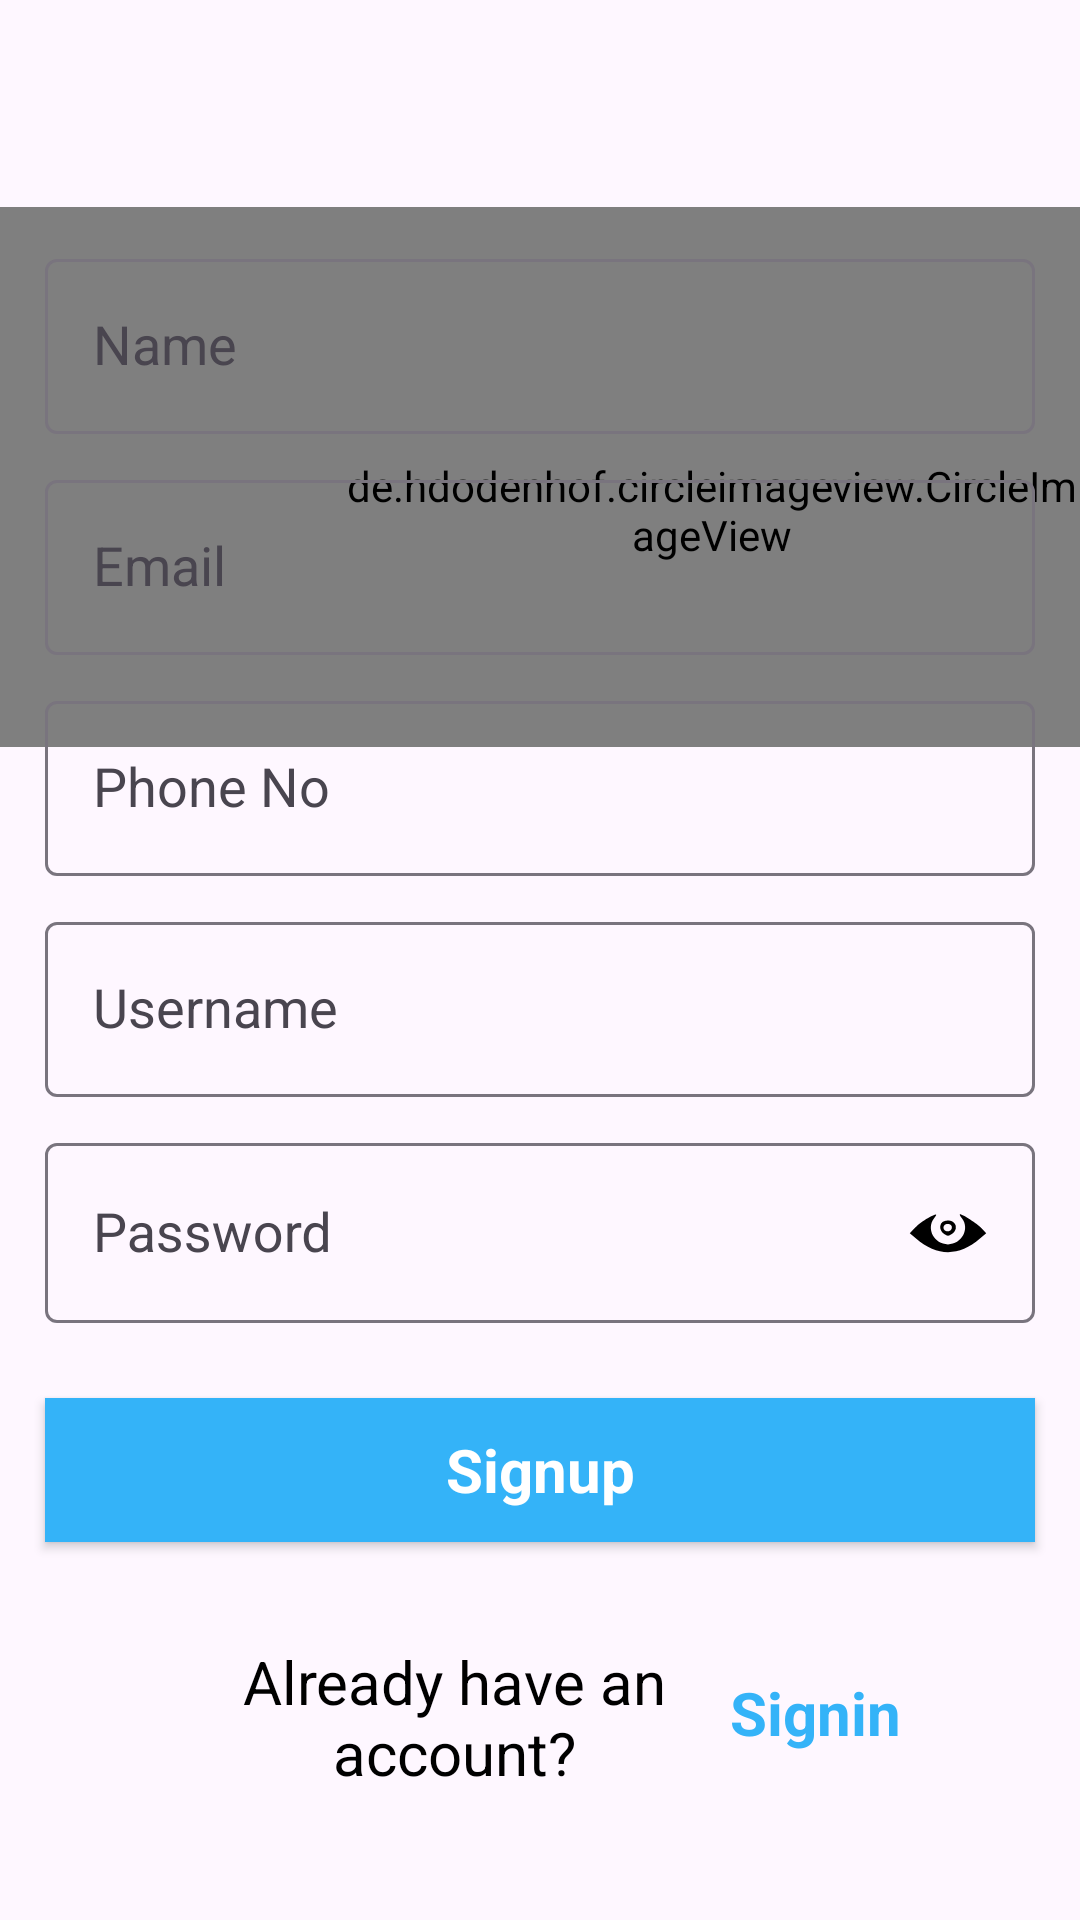

Produce the Android XML layout that renders to this screen, including the resource entries it uses.
<!-- AndroidManifest.xml: application theme Theme.InstagramClone -->
<!-- res/layout/activity_register.xml -->
<?xml version="1.0" encoding="utf-8"?>
<layout
    xmlns:android="http://schemas.android.com/apk/res/android"
    xmlns:app="http://schemas.android.com/apk/res-auto"
    xmlns:tools="http://schemas.android.com/tools">
    <androidx.constraintlayout.widget.ConstraintLayout
        android:id="@+id/main"
        android:layout_width="match_parent"
        android:layout_height="match_parent"
        tools:context=".Activity.RegisterActivity">
        <androidx.appcompat.widget.LinearLayoutCompat
            android:layout_width="match_parent"
            android:layout_height="wrap_content"
            app:layout_constraintTop_toTopOf="parent"
            app:layout_constraintBottom_toBottomOf="parent"
            app:layout_constraintRight_toRightOf="parent"
            app:layout_constraintLeft_toLeftOf="parent"
            app:layout_constraintVertical_bias="0"
            android:orientation="vertical">
            <androidx.appcompat.widget.AppCompatImageView
                android:layout_width="match_parent"
                android:layout_height="80dp"
                android:layout_weight="1"
                android:src="@drawable/instagram_name">
            </androidx.appcompat.widget.AppCompatImageView>
        </androidx.appcompat.widget.LinearLayoutCompat>
        <de.hdodenhof.circleimageview.CircleImageView
            android:id="@+id/registerProfileImageViewer"
            android:layout_width="match_parent"
            android:layout_height="180dp"
            android:src="@drawable/profile"
            app:layout_constraintTop_toTopOf="parent"
            app:layout_constraintBottom_toBottomOf="parent"
            app:layout_constraintRight_toRightOf="parent"
            app:layout_constraintLeft_toLeftOf="parent"
            app:layout_constraintVertical_bias="0.15">
        </de.hdodenhof.circleimageview.CircleImageView>
        <de.hdodenhof.circleimageview.CircleImageView
            android:id="@+id/registerProfileImage"
            android:layout_width="wrap_content"
            android:layout_height="40dp"
            android:src="@drawable/plus"
            app:layout_constraintBottom_toBottomOf="parent"
            app:layout_constraintLeft_toLeftOf="parent"
            app:layout_constraintRight_toRightOf="parent"
            app:layout_constraintTop_toTopOf="parent"
            app:layout_constraintVertical_bias="0.25"
            android:paddingStart="115dp">
        </de.hdodenhof.circleimageview.CircleImageView>
        <androidx.appcompat.widget.LinearLayoutCompat
            android:layout_width="match_parent"
            android:layout_height="wrap_content"
            app:layout_constraintTop_toTopOf="parent"
            app:layout_constraintBottom_toBottomOf="parent"
            app:layout_constraintRight_toRightOf="parent"
            app:layout_constraintLeft_toLeftOf="parent"
            app:layout_constraintVertical_bias="0.75"
            android:layout_margin="10dp"
            android:orientation="vertical">
            <com.google.android.material.textfield.TextInputLayout
                android:layout_width="match_parent"
                android:layout_height="wrap_content"
                android:padding="5dp"
                style="@style/ThemeOverlay.Material3.AutoCompleteTextView.OutlinedBox.Dense">
                <com.google.android.material.textfield.TextInputEditText
                    android:id="@+id/registerName"
                    android:layout_width="match_parent"
                    android:layout_height="match_parent"
                    android:textAppearance="@color/black"
                    android:textSize="18sp"
                    android:textColor="@color/black"
                    android:textColorHint="@color/black"
                    android:inputType="text"
                    android:hint="Name">
                </com.google.android.material.textfield.TextInputEditText>
            </com.google.android.material.textfield.TextInputLayout>
            <com.google.android.material.textfield.TextInputLayout
                android:layout_width="match_parent"
                android:layout_height="wrap_content"
                android:padding="5dp"
                style="@style/ThemeOverlay.Material3.AutoCompleteTextView.OutlinedBox.Dense">
                <com.google.android.material.textfield.TextInputEditText
                    android:id="@+id/registerEmail"
                    android:layout_width="match_parent"
                    android:layout_height="match_parent"
                    android:textAppearance="@color/black"
                    android:textSize="18sp"
                    android:inputType="textEmailAddress"
                    android:textColor="@color/black"
                    android:textColorHint="@color/black"
                    android:hint="Email">
                </com.google.android.material.textfield.TextInputEditText>
            </com.google.android.material.textfield.TextInputLayout>
            <com.google.android.material.textfield.TextInputLayout
                android:layout_width="match_parent"
                android:layout_height="wrap_content"
                android:padding="5dp"
                style="@style/ThemeOverlay.Material3.AutoCompleteTextView.OutlinedBox.Dense">
                <com.google.android.material.textfield.TextInputEditText
                    android:id="@+id/registerPhoneNo"
                    android:layout_width="match_parent"
                    android:layout_height="match_parent"
                    android:textAppearance="@color/black"
                    android:textSize="18sp"
                    android:inputType="number"
                    android:textColor="@color/black"
                    android:textColorHint="@color/black"
                    android:hint="Phone No">
                </com.google.android.material.textfield.TextInputEditText>
            </com.google.android.material.textfield.TextInputLayout>
            <com.google.android.material.textfield.TextInputLayout
                android:layout_width="match_parent"
                android:layout_height="wrap_content"
                android:padding="5dp"
                style="@style/ThemeOverlay.Material3.AutoCompleteTextView.OutlinedBox.Dense">
                <com.google.android.material.textfield.TextInputEditText
                    android:id="@+id/registerUsername"
                    android:layout_width="match_parent"
                    android:layout_height="match_parent"
                    android:textAppearance="@color/black"
                    android:textSize="18sp"
                    android:inputType="text"
                    android:textColor="@color/black"
                    android:textColorHint="@color/black"
                    android:hint="Username">
                </com.google.android.material.textfield.TextInputEditText>
            </com.google.android.material.textfield.TextInputLayout>
            <com.google.android.material.textfield.TextInputLayout
                android:layout_width="match_parent"
                android:layout_height="wrap_content"
                android:padding="5dp"
                style="@style/ThemeOverlay.Material3.AutoCompleteTextView.OutlinedBox.Dense">
                <com.google.android.material.textfield.TextInputEditText
                    android:id="@+id/registerPassword"
                    android:layout_width="match_parent"
                    android:layout_height="match_parent"
                    android:textAppearance="@color/black"
                    android:textSize="18sp"
                    android:textColor="@color/black"
                    android:textColorHint="@color/black"
                    android:hint="Password"
                    android:drawableEnd="@drawable/visibility_on_two">
                </com.google.android.material.textfield.TextInputEditText>
            </com.google.android.material.textfield.TextInputLayout>
            <androidx.appcompat.widget.AppCompatButton
                android:id="@+id/registerButton"
                android:layout_width="match_parent"
                android:layout_height="wrap_content"
                android:text="Signup"
                android:textColor="@color/white"
                android:textSize="20sp"
                android:textAppearance="@color/white"
                android:textAlignment="center"
                android:background="#34B3F8"
                android:layout_marginTop="20dp"
                android:layout_marginLeft="5dp"
                android:layout_marginRight="5dp"
                android:textStyle="bold">
            </androidx.appcompat.widget.AppCompatButton>
            <androidx.appcompat.widget.LinearLayoutCompat
                android:layout_width="match_parent"
                android:layout_height="0dp"
                android:layout_weight="1"
                android:orientation="horizontal"
                android:layout_marginStart="35dp">
                <androidx.appcompat.widget.AppCompatTextView
                    android:layout_width="0dp"
                    android:layout_height="match_parent"
                    android:layout_weight="2"
                    android:text="Already have an account?"
                    android:textAlignment="center"
                    android:textSize="20sp"
                    android:textAppearance="@color/black"
                    android:textColor="@color/black"
                    android:layout_marginTop="33dp">
                </androidx.appcompat.widget.AppCompatTextView>
                <androidx.appcompat.widget.AppCompatButton
                    android:id="@+id/loginButton"
                    android:layout_width="0dp"
                    android:layout_height="match_parent"
                    android:layout_weight="1"
                    android:text="Signin"
                    android:textStyle="bold"
                    android:textColor="#34B3F8"
                    android:textSize="20sp"
                    android:textAppearance="@color/white"
                    android:textAlignment="textStart"
                    android:background="@android:color/transparent"
                    android:layout_marginTop="20dp"
                    android:layout_marginLeft="5dp"
                    android:layout_marginRight="5dp"
                    android:layout_marginStart="-15dp">
                </androidx.appcompat.widget.AppCompatButton>
            </androidx.appcompat.widget.LinearLayoutCompat>
        </androidx.appcompat.widget.LinearLayoutCompat>
    </androidx.constraintlayout.widget.ConstraintLayout>
</layout>
<!-- resources referenced by this layout -->
<resources>
  <!-- drawable visibility_on_two (drawable) -->
  <vector xmlns:android="http://schemas.android.com/apk/res/android"
      android:width="26dp"
      android:height="26dp"
      android:viewportWidth="50"
      android:viewportHeight="50">
    <path
        android:pathData="M12,15.5c-2.5,1.3 -6.1,4 -8,6l-3.5,3.6 4,3.4c13.5,11.7 27.5,11.7 41,0.1l4,-3.4 -3,-3.2c-2.8,-3 -12,-9 -13.8,-9 -0.5,-0 0.1,1.2 1.2,2.6 5.3,6.7 -0.1,16.7 -8.9,16.7 -8.8,-0 -14.2,-10 -8.9,-16.7 2.5,-3.2 1.7,-3.2 -4.1,-0.1z"
        android:fillColor="#000000"
        android:strokeColor="#00000000"/>
    <path
        android:pathData="M21.2,18.2c-2,2 -1.4,5.6 1.3,7.4 2.3,1.5 2.7,1.5 5,-0 4.4,-2.9 2.8,-8.6 -2.5,-8.6 -1.4,-0 -3.1,0.5 -3.8,1.2zM27.5,21.5c0,2.2 -3.1,3.3 -4.7,1.7 -1.7,-1.7 -0.1,-4.4 2.4,-4 1.5,0.2 2.3,1 2.3,2.3z"
        android:fillColor="#000000"
        android:strokeColor="#00000000"/>
  </vector>
  <style name="Theme.InstagramClone" parent="Base.Theme.InstagramClone" />
  <style name="Base.Theme.InstagramClone" parent="Theme.Material3.DayNight.NoActionBar">
          
          
      </style>
  <!-- not gathered from this repository: default colours our renderer supplied (Android Studio template values) -->
  <color name="black">#FF000000</color>
  <color name="white">#FFFFFFFF</color>
</resources>
